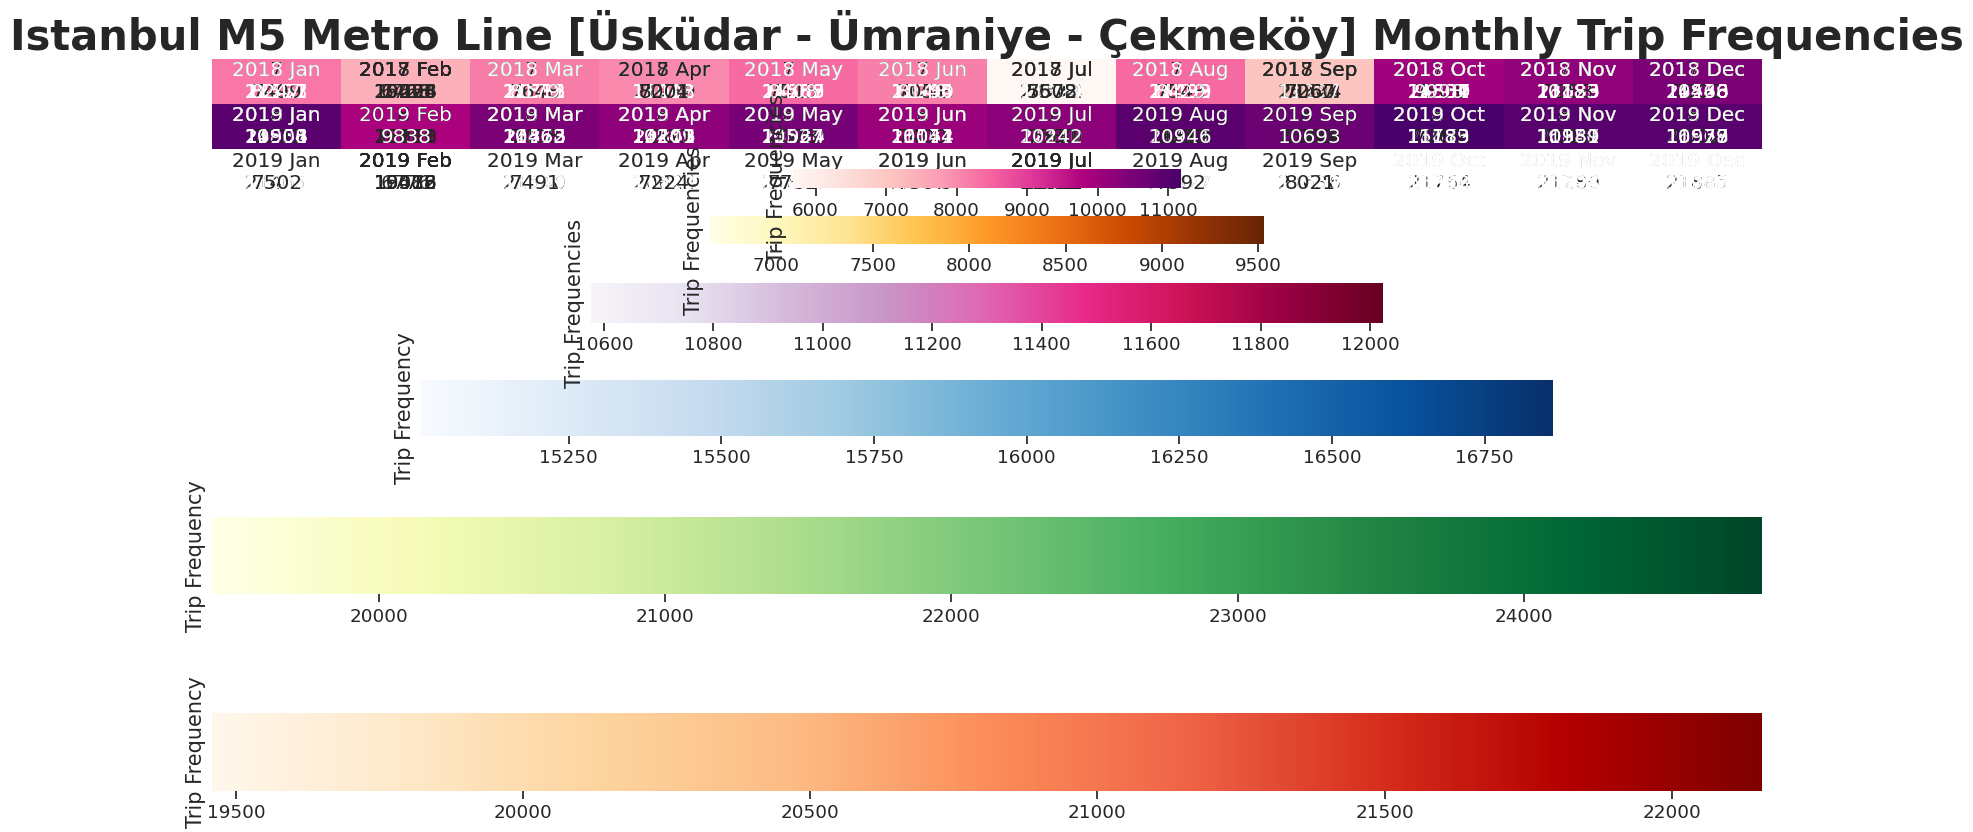

This figure's Python source:
import numpy as np

 

import seaborn as sb

 

import matplotlib.pyplot as plt



# The array of monthly trip frequencies of Istanbul Metro M1 Line (2017-2019)

tripm1 = np.array([[21293,19458,21581,21043,21565,20778,20514,21499,20773,21539,21029,21556],

 [21556,19600,21563,20862,21564,20791,21410,21421,20788,21575,20847,21555],

[21575,19488,21568,20871,21573,20799,21412,21421,21039,22064,21591,22157]])





# Adding months 

text = np.asarray([['2017 Jan', '2017 Feb', '2017 Mar', '2017 Apr', '2017 May', '2017 Jun', '2017 Jul', '2017 Aug', '2017 Sep', '2017 Oct', '2017 Nov', '2017 Dec'],

                   ['2018 Jan', '2018 Feb', '2018 Mar', '2018 Apr', '2018 May', '2018 Jun', '2018 Jul', '2018 Aug', '2018 Sep', '2018 Oct', '2018 Nov', '2018 Dec'],

                   ['2019 Jan', '2019 Feb', '2019 Mar', '2019 Apr', '2019 May', '2019 Jun', '2019 Jul', '2019 Aug', '2019 Sep', '2019 Oct', '2019 Nov', '2019 Dec']])



# Adding labels

labels = (np.asarray(["{0}\n{1:.0f}".format(text,tripm1) for text, tripm1 in zip(text.flatten(), tripm1.flatten())])).reshape(3,12)



# Setting the heatmap

sb.set(font_scale=1.2,rc={'figure.figsize':(20,10)})

ax=heat_map = sb.heatmap(tripm1, cmap="OrRd", annot=labels, fmt='',cbar_kws={'orientation': 'horizontal'}, yticklabels=False, xticklabels=False )

ax.figure.axes[-1].set_ylabel('Trip Frequency', size=15)

ax.set_title('Istanbul M1 Metro Line [Yenikapı - Kirazlı - Atatürk Airport] Monthly Trip Frequencies', fontsize = 30, weight='bold')

plt.show()

# The array of monthly trip frequencies of Istanbul Metro M2 Line (2017-2019)

tripm2 = np.array([[22471,20274,22835,21739,22587,22984,21782,22493,22324,24357,23695,24238],

                    [24354,22130,24275,24376,24830,23574,22627,19892,20410,21096,21188,21071],

                    [21465,19418,21540,20824,21873,20367,20785,20927,21636,21764,21280,21885]])





# Adding months 

text = np.asarray([['2017 Jan', '2017 Feb', '2017 Mar', '2017 Apr', '2017 May', '2017 Jun', '2017 Jul', '2017 Aug', '2017 Sep', '2017 Oct', '2017 Nov', '2017 Dec'],

                   ['2018 Jan', '2018 Feb', '2018 Mar', '2018 Apr', '2018 May', '2018 Jun', '2018 Jul', '2018 Aug', '2018 Sep', '2018 Oct', '2018 Nov', '2018 Dec'],

                   ['2019 Jan', '2019 Feb', '2019 Mar', '2019 Apr', '2019 May', '2019 Jun', '2019 Jul', '2019 Aug', '2019 Sep', '2019 Oct', '2019 Nov', '2019 Dec']])



# Adding labels

labels = (np.asarray(["{0}\n{1:.0f}".format(text,tripm2) for text, tripm2 in zip(text.flatten(), tripm2.flatten())])).reshape(3,12)



# Setting the heatmap

sb.set(font_scale=1.2,rc={'figure.figsize':(20,10)})

ax=heat_map = sb.heatmap(tripm2, cmap="YlGn", annot=labels, fmt='',cbar_kws={'orientation': 'horizontal'}, yticklabels=False, xticklabels=False )

ax.figure.axes[-1].set_ylabel('Trip Frequency', size=15)

ax.set_title('Istanbul M2 Metro Line [Yenikapı - Hacıosman] Monthly Trip Frequencies', fontsize = 30, weight='bold')

plt.show()
# The array of monthly trip frequencies of Istanbul Metro M3 Line (2017-2019)

tripm3 = np.array([[16557,15008,16682,16008,16559,15945,15929,16099,15707,16564,16133,16528],

[16564,15011,16653,15969,15712,16062,15877,15830,15662,16653,16130,16528],

[16565,15012,16529,16094,16653,15613,15893,15925,15969,16862,16298,16756]])





# Adding months (in Turkish)

text = np.asarray([['2017 Jan', '2017 Feb', '2017 Mar', '2017 Apr', '2017 May', '2017 Jun', '2017 Jul', '2017 Aug', '2017 Sep', '2017 Oct', '2017 Nov', '2017 Dec'],

                   ['2018 Jan', '2018 Feb', '2018 Mar', '2018 Apr', '2018 May', '2018 Jun', '2018 Jul', '2018 Aug', '2018 Sep', '2018 Oct', '2018 Nov', '2018 Dec'],

                   ['2019 Jan', '2019 Feb', '2019 Mar', '2019 Apr', '2019 May', '2019 Jun', '2019 Jul', '2019 Aug', '2019 Sep', '2019 Oct', '2019 Nov', '2019 Dec']])



# Adding labels

labels = (np.asarray(["{0}\n{1:.0f}".format(text,tripm3) for text, tripm3 in zip(text.flatten(), tripm3.flatten())])).reshape(3,12)



# Setting the heatmap

sb.set(font_scale=1.2,rc={'figure.figsize':(20,10)})

ax=heat_map = sb.heatmap(tripm3, cmap="Blues", annot=labels, fmt='',cbar_kws={'orientation': 'horizontal'}, yticklabels=False, xticklabels=False )

ax.figure.axes[-1].set_ylabel('Trip Frequency', size=15)

ax.set_title('Istanbul M3 Metro Line [Kirazlı - Olimpiyat - Başakşehir] Monthly Trip Frequencies', fontsize = 30, weight='bold')

plt.show()
# The array of monthly trip frequencies of Istanbul Metro M4 Line (2017-2019)

tripm4 = np.array([[11762,10626,11815,11412,11783,11200,11394,11482,11297,11801,11586,11848],

[11882,10708,11878,11445,12024,11181,10980,11065,10964,11729,11351,11667],

[11716,10576,11649,11328,11900,11114,11021,11287,11361,11998,11608,11988]])





# Adding months

text = np.asarray([['2017 Jan', '2017 Feb', '2017 Mar', '2017 Apr', '2017 May', '2017 Jun', '2017 Jul', '2017 Aug', '2017 Sep', '2017 Oct', '2017 Nov', '2017 Dec'],

                   ['2018 Jan', '2018 Feb', '2018 Mar', '2018 Apr', '2018 May', '2018 Jun', '2018 Jul', '2018 Aug', '2018 Sep', '2018 Oct', '2018 Nov', '2018 Dec'],

                   ['2019 Jan', '2019 Feb', '2019 Mar', '2019 Apr', '2019 May', '2019 Jun', '2019 Jul', '2019 Aug', '2019 Sep', '2019 Oct', '2019 Nov', '2019 Dec']])



# Adding labels

labels = (np.asarray(["{0}\n{1:.0f}".format(text,tripm4) for text, tripm4 in zip(text.flatten(), tripm4.flatten())])).reshape(3,12)



# Setting the heatmap

sb.set(font_scale=1.2,rc={'figure.figsize':(20,10)})

ax=heat_map = sb.heatmap(tripm4, cmap="PuRd", annot=labels, fmt='',cbar_kws={'orientation': 'horizontal'}, yticklabels=False, xticklabels=False )

ax.figure.axes[-1].set_ylabel('Trip Frequencies', size=15)

ax.set_title('Istanbul M4 Metro Line [Kadıköy - Tavşantepe] Monthly Trip Frequencies', fontsize = 30, weight='bold')

plt.show()
# The array of monthly trip frequencies of Istanbul Metro M6 Line (2017-2019)



tripm6 = np.array([[7499,6768,7648,7274,7515,7051,7502,7543,7260,7501,7258,7502],

[7500,6655,7438,7260,7678,7400,7530,7260,7256,7260,7018,7502],

[7502,6776,7491,7224,7762,7307,7502,7592,8021,9530,9343,9371]])





# Adding months

text = np.asarray([['2017 Jan', '2017 Feb', '2017 Mar', '2017 Apr', '2017 May', '2017 Jun', '2017 Jul', '2017 Aug', '2017 Sep', '2017 Oct', '2017 Nov', '2017 Dec'],

                   ['2018 Jan', '2018 Feb', '2018 Mar', '2018 Apr', '2018 May', '2018 Jun', '2018 Jul', '2018 Aug', '2018 Sep', '2018 Oct', '2018 Nov', '2018 Dec'],

                   ['2019 Jan', '2019 Feb', '2019 Mar', '2019 Apr', '2019 May', '2019 Jun', '2019 Jul', '2019 Aug', '2019 Sep', '2019 Oct', '2019 Nov', '2019 Dec']])





# Adding labels

labels = (np.asarray(["{0}\n{1:.0f}".format(text,tripm6) for text, tripm6 in zip(text.flatten(), tripm6.flatten())])).reshape(3,12)



# Setting the heatmap



sb.set(font_scale=1.2,rc={'figure.figsize':(20,10)})

ax=heat_map = sb.heatmap(tripm6, cmap="YlOrBr", annot=labels, fmt='',cbar_kws={'orientation': 'horizontal'}, yticklabels=False, xticklabels=False )

ax.figure.axes[-1].set_ylabel('Trip Frequencies', size=15)

ax.set_title('Istanbul M6 Metro Line [Levent - Boğaziçi University] Monthly Trip Frequencies', fontsize = 30, weight='bold')

plt.show()

# The array of monthly trip frequencies of Istanbul Metro M5 Line (2018-2019)

# This line was opened by 2018. There's no data for 2017.

tripm5 = np.array([[8247,7426,8179,8001,8408,8148,5678,8429,7067,9998,10183,10460],

[10908,9838,10462,10201,10537,10044,10242,10946,10693,11183,10989,10979]]) 



# Adding months

text = np.asarray([ ['2018 Jan', '2018 Feb', '2018 Mar', '2018 Apr', '2018 May', '2018 Jun', '2018 Jul', '2018 Aug', '2018 Sep', '2018 Oct', '2018 Nov', '2018 Dec'],

                   ['2019 Jan', '2019 Feb', '2019 Mar', '2019 Apr', '2019 May', '2019 Jun', '2019 Jul', '2019 Aug', '2019 Sep', '2019 Oct', '2019 Nov', '2019 Dec']])



# Adding labels

labels = (np.asarray(["{0}\n{1:.0f}".format(text,tripm5) for text, tripm5 in zip(text.flatten(), tripm5.flatten())])).reshape(2,12)



# Setting the heatmap

sb.set(font_scale=1.2,rc={'figure.figsize':(20,10)})

ax=heat_map = sb.heatmap(tripm5, cmap="RdPu", annot=labels, fmt='',cbar_kws={'orientation': 'horizontal'}, yticklabels=False, xticklabels=False )

ax.figure.axes[-1].set_ylabel('Trip Frequencies', size=15)

ax.set_title('Istanbul M5 Metro Line [Üsküdar - Ümraniye - Çekmeköy] Monthly Trip Frequencies', fontsize = 30, weight='bold')

plt.show()
